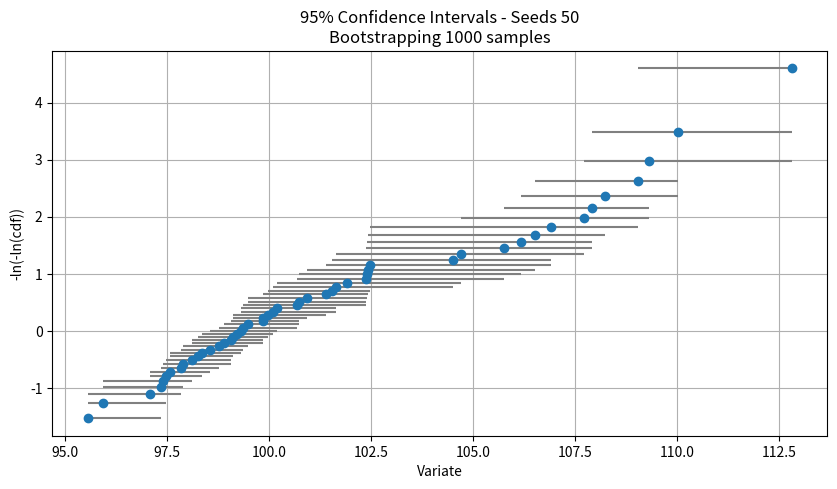

Python code for this plot:
# -*- coding: utf-8 -*-
"""

Confidence Intervals

Calculate the confidence interval of a sample using a bootstrapping technique.

[1] https://ocw.mit.edu/courses/mathematics/18-05-introduction-to-probability-and-statistics-spring-2014/readings/MIT18_05S14_Reading24.pdf

Created on Thu Sep 28 15:26:26 2017

[redacted]
"""
import math
import numpy as np
from scipy import stats as ss
from matplotlib import pyplot as plt


def confidence_interval(sample, ci=0.95, repeat=1000, relative=True, random_seed=12343):
    """Returns the lower and upper confidence intervals of a sample. The intervals can be
    relative or absolute, i.e: absolute = sample + relative

    The returned array has shape (2, len(sample)).

    The interval is calculated for a 100*ci % confidence level.

    Bootstrapping technique is used for the calculation of the intervals, using a sorted resampling
    with replacement. Note that this technique uses random resampling. A random seed is set to make
    sure that calls of this function with same arguments will return the same intervals. To change
    the random seed, change the default argument random_seed.

    Arguments:
        sample      : array with the sample values
        ci          : confidence level of the interval
        repeat      : bootstrap size
        relative    : set to True for relative intervals, False for absolute intervals, i.e.,
                      absolute intervals = sample + relative_intervals.
                      relative intervals can be seen as tolerances to sample values, while
                      absolute intervals are lower and upper bounds for the variate values.
        random_seed : seed for the random generator used in the resample function.
    """
    sample.sort()
    size = len(sample)
    m_star = np.zeros(shape=(repeat, size))
    np.random.seed(random_seed)
    for i in range(repeat):
        m_star[i] = sample[np.random.randint(0, size, size)]  # re-sampling with replacement
        m_star[i].sort()
    delta_star = m_star - sample
    delta_star.sort(axis=0)
    ci_idx = np.array([math.floor((1.0 - ci)/2*repeat), math.ceil(repeat - (1.0 - ci)/2*repeat)])
    return delta_star[ci_idx] + (0 if relative else sample)


def cdf(size):
    """Returns the CDF for a t-distribution"""
    return np.linspace(0.5/size, (size-0.5)/size, size)


def llcdf(size):
    """Returns the -log(-log(CDF)) for a t-distribution"""
    return -np.log(-np.log(cdf(size)))


ssz = 50
sample = ss.gumbel_r.rvs(size=ssz, loc=100, scale=3)
# sample = np.random.randint(1, 50, size=ssz)
sample.sort()
ci, nboots = 0.95, 1000
err = confidence_interval(sample, ci, nboots)
y = llcdf(ssz)

plt.rcParams['figure.figsize'] = 10, 5
plt.errorbar(sample, y, fmt='o', xerr=(-err[0], err[1]), ecolor='gray')
plt.title('%d%% Confidence Intervals - Seeds %d\nBootstrapping %d samples' % (100*ci, ssz, nboots))
plt.xlabel('Variate')
plt.ylabel('-ln(-ln(cdf))')
plt.grid()
